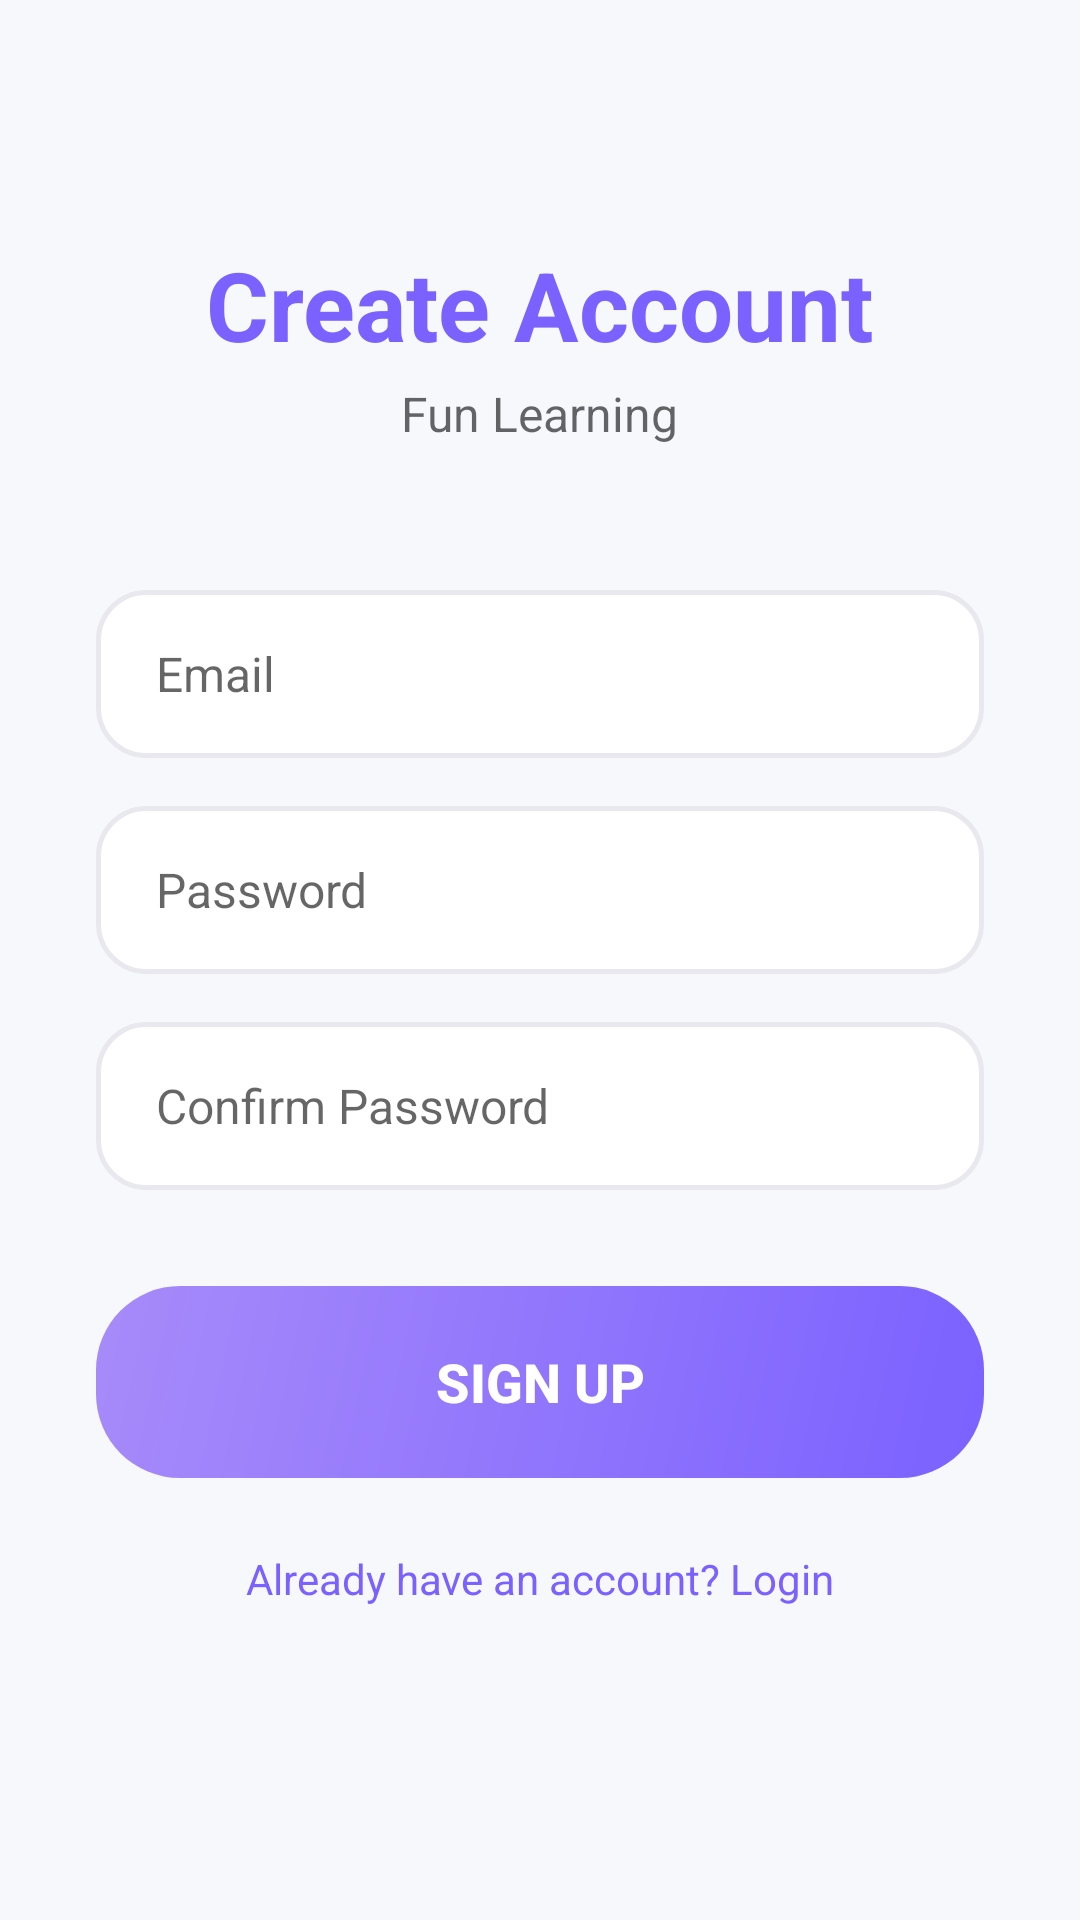

Here is an Android app screen rendered from its layout file. Give the layout XML and the strings, colors and styles it references.
<!-- AndroidManifest.xml: application theme Theme.Grow21 -->
<!-- res/layout/activity_signup.xml -->
<?xml version="1.0" encoding="utf-8"?>
<androidx.constraintlayout.widget.ConstraintLayout
    android:fitsSystemWindows="true"
    xmlns:android="http://schemas.android.com/apk/res/android"
    xmlns:app="http://schemas.android.com/apk/res-auto"
    android:layout_width="match_parent"
    android:layout_height="match_parent"
    android:background="@color/colorBackground">

    
    <TextView
        android:id="@+id/tv_signup_title"
        android:layout_width="wrap_content"
        android:layout_height="wrap_content"
        android:text="@string/title_signup"
        android:textSize="32sp"
        android:textStyle="bold"
        android:textColor="@color/colorPrimary"
        android:layout_marginTop="80dp"
        app:layout_constraintTop_toTopOf="parent"
        app:layout_constraintStart_toStartOf="parent"
        app:layout_constraintEnd_toEndOf="parent" />

    <TextView
        android:id="@+id/tv_signup_subtitle"
        android:layout_width="wrap_content"
        android:layout_height="wrap_content"
        android:text="@string/subtitle_fun_learning"
        android:textSize="16sp"
        android:textColor="?android:attr/textColorSecondary"
        android:layout_marginTop="4dp"
        app:layout_constraintTop_toBottomOf="@id/tv_signup_title"
        app:layout_constraintStart_toStartOf="parent"
        app:layout_constraintEnd_toEndOf="parent" />

    
    <EditText
        android:id="@+id/et_signup_email"
        android:layout_width="0dp"
        android:layout_height="56dp"
        android:layout_marginStart="32dp"
        android:layout_marginEnd="32dp"
        android:layout_marginTop="48dp"
        android:background="@drawable/bg_edittext_rounded"
        android:hint="@string/hint_email"
        android:inputType="textEmailAddress"
        android:textSize="16sp"
        android:paddingStart="20dp"
        android:paddingEnd="20dp"
        android:textColor="?android:attr/textColorPrimary"
        android:textColorHint="?android:attr/textColorSecondary"
        app:layout_constraintTop_toBottomOf="@id/tv_signup_subtitle"
        app:layout_constraintStart_toStartOf="parent"
        app:layout_constraintEnd_toEndOf="parent" />

    
    <EditText
        android:id="@+id/et_signup_password"
        android:layout_width="0dp"
        android:layout_height="56dp"
        android:layout_marginStart="32dp"
        android:layout_marginEnd="32dp"
        android:layout_marginTop="16dp"
        android:background="@drawable/bg_edittext_rounded"
        android:hint="@string/hint_password"
        android:inputType="textPassword"
        android:textSize="16sp"
        android:paddingStart="20dp"
        android:paddingEnd="20dp"
        android:textColor="?android:attr/textColorPrimary"
        android:textColorHint="?android:attr/textColorSecondary"
        app:layout_constraintTop_toBottomOf="@id/et_signup_email"
        app:layout_constraintStart_toStartOf="parent"
        app:layout_constraintEnd_toEndOf="parent" />

    
    <EditText
        android:id="@+id/et_signup_confirm_password"
        android:layout_width="0dp"
        android:layout_height="56dp"
        android:layout_marginStart="32dp"
        android:layout_marginEnd="32dp"
        android:layout_marginTop="16dp"
        android:background="@drawable/bg_edittext_rounded"
        android:hint="@string/hint_confirm_password"
        android:inputType="textPassword"
        android:textSize="16sp"
        android:paddingStart="20dp"
        android:paddingEnd="20dp"
        android:textColor="?android:attr/textColorPrimary"
        android:textColorHint="?android:attr/textColorSecondary"
        app:layout_constraintTop_toBottomOf="@id/et_signup_password"
        app:layout_constraintStart_toStartOf="parent"
        app:layout_constraintEnd_toEndOf="parent" />

    
    <Button
        android:id="@+id/btn_signup"
        android:layout_width="0dp"
        android:layout_height="64dp"
        android:layout_marginStart="32dp"
        android:layout_marginEnd="32dp"
        android:layout_marginTop="32dp"
        android:background="@drawable/bg_button_primary"
        android:backgroundTint="@null"
        android:stateListAnimator="@null"
        android:text="@string/btn_signup"
        android:textColor="@color/white"
        android:textSize="18sp"
        android:textStyle="bold"
        app:layout_constraintTop_toBottomOf="@id/et_signup_confirm_password"
        app:layout_constraintStart_toStartOf="parent"
        app:layout_constraintEnd_toEndOf="parent" />

    
    <TextView
        android:id="@+id/tv_login_link"
        android:layout_width="wrap_content"
        android:layout_height="wrap_content"
        android:text="@string/link_have_account"
        android:textSize="14sp"
        android:textColor="@color/colorPrimary"
        android:layout_marginTop="24dp"
        android:clickable="true"
        android:focusable="true"
        app:layout_constraintTop_toBottomOf="@id/btn_signup"
        app:layout_constraintStart_toStartOf="parent"
        app:layout_constraintEnd_toEndOf="parent" />

</androidx.constraintlayout.widget.ConstraintLayout>
<!-- resources referenced by this layout -->
<resources>
  <color name="colorBackground">#F7F8FC</color>
  <color name="colorPrimary">#7B61FF</color>
  <color name="white">#FFFFFFFF</color>
  <!-- drawable bg_button_primary (drawable) -->
  <?xml version="1.0" encoding="utf-8"?>
  <shape xmlns:android="http://schemas.android.com/apk/res/android"
      android:shape="rectangle">
      <gradient
          android:startColor="@color/colorGradientPurpleStart"
          android:endColor="@color/colorGradientPurpleEnd"
          android:angle="135" />
      <corners android:radius="28dp" />
  </shape>
  <!-- drawable bg_edittext_rounded (drawable) -->
  <?xml version="1.0" encoding="utf-8"?>
  <shape xmlns:android="http://schemas.android.com/apk/res/android"
      android:shape="rectangle">
      <solid android:color="@color/colorSurface" />
      <corners android:radius="16dp" />
      <stroke android:width="1.5dp" android:color="@color/colorCardBorder" />
      <padding
          android:left="16dp"
          android:top="12dp"
          android:right="16dp"
          android:bottom="12dp" />
  </shape>
  <string name="btn_signup">SIGN UP</string>
  <string name="hint_confirm_password">Confirm Password</string>
  <string name="hint_email">Email</string>
  <string name="hint_password">Password</string>
  <string name="link_have_account">Already have an account? Login</string>
  <string name="subtitle_fun_learning">Fun Learning</string>
  <string name="title_signup">Create Account</string>
  <style name="Theme.Grow21" parent="Base.Theme.Grow21" />
  <color name="colorGradientPurpleStart">#7B61FF</color>
  <color name="colorGradientPurpleEnd">#A78BFA</color>
  <color name="colorSurface">#FFFFFF</color>
  <color name="colorCardBorder">#E8E8EE</color>
  <style name="Base.Theme.Grow21" parent="Theme.MaterialComponents.DayNight.NoActionBar">
          <item name="colorPrimary">@color/colorPrimary</item>
          <item name="colorPrimaryDark">@color/colorPrimaryDark</item>
          <item name="colorAccent">@color/colorAccent</item>
          
          <item name="android:statusBarColor">@android:color/transparent</item>
          <item name="android:windowLightStatusBar">true</item>
      </style>
  <color name="colorPrimaryDark">#5A3FD6</color>
  <color name="colorAccent">#4DB6AC</color>
</resources>
